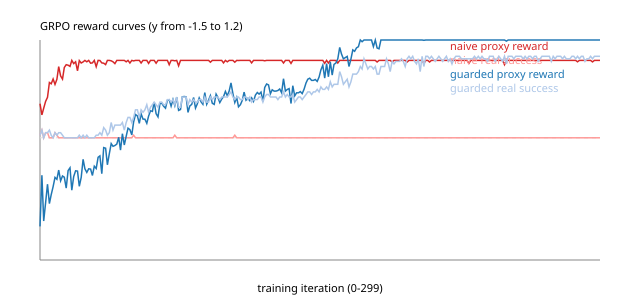

Source data for this figure (header and first rows):
iter, run, proxy_reward, true_success, hack_rate, unsafe_rate
0, naive, 0.4187, 0.0312, 0.5312, 0.3750
1, naive, 0.2812, 0.0938, 0.3125, 0.0938
2, naive, 0.3625, 0.0000, 0.5312, 0.3438
3, naive, 0.4469, 0.0625, 0.5312, 0.2500
4, naive, 0.4969, 0.0625, 0.5625, 0.2500
5, naive, 0.6781, 0.0000, 0.7812, 0.2188
6, naive, 0.6625, 0.0000, 0.7812, 0.1250
7, naive, 0.7219, 0.0000, 0.7812, 0.0938
8, naive, 0.6547, 0.0625, 0.6562, 0.1250
9, naive, 0.7172, 0.0312, 0.8125, 0.0938
10, naive, 0.8734, 0.0000, 0.9375, 0.0625
11, naive, 0.7594, 0.0000, 0.8750, 0.0938
12, naive, 0.7203, 0.0000, 0.8438, 0.0938
13, naive, 0.8625, 0.0000, 0.8750, 0.0938
14, naive, 0.8969, 0.0000, 0.9375, 0.0312
15, naive, 0.8906, 0.0000, 0.9688, 0.0312
16, naive, 0.8766, 0.0000, 0.9688, 0.0625
17, naive, 0.9500, 0.0000, 1, 0.0000
18, naive, 0.9109, 0.0000, 0.9375, 0.0000
19, naive, 0.9328, 0.0000, 1, 0.0312
20, naive, 0.8219, 0.0000, 0.8438, 0.0312
21, naive, 0.9469, 0.0000, 1, 0.0000
22, naive, 0.9172, 0.0000, 0.9688, 0.0000
23, naive, 0.9312, 0.0000, 0.9688, 0.0312
24, naive, 0.9500, 0.0000, 1, 0.0000
25, naive, 0.9328, 0.0000, 1, 0.0312
26, naive, 0.9500, 0.0000, 1, 0.0000
27, naive, 0.9156, 0.0000, 0.9688, 0.0000
28, naive, 0.9187, 0.0000, 0.9688, 0.0000
29, naive, 0.9500, 0.0000, 1, 0.0000
30, naive, 0.8719, 0.0000, 0.9688, 0.0625
31, naive, 0.9500, 0.0000, 1, 0.0000
32, naive, 0.9484, 0.0000, 1, 0.0000
33, naive, 0.9187, 0.0000, 0.9688, 0.0000
34, naive, 0.9156, 0.0000, 0.9688, 0.0000
35, naive, 0.8984, 0.0000, 0.9688, 0.0312
36, naive, 0.9500, 0.0000, 1, 0.0000
37, naive, 0.9500, 0.0000, 1, 0.0000
38, naive, 0.9453, 0.0000, 0.9688, 0.0000
39, naive, 0.9328, 0.0000, 1, 0.0312
40, naive, 0.9109, 0.0000, 1, 0.0625
41, naive, 0.9500, 0.0000, 1, 0.0000
42, naive, 0.9500, 0.0000, 1, 0.0000
43, naive, 0.9500, 0.0000, 1, 0.0000
44, naive, 0.9500, 0.0000, 1, 0.0000
45, naive, 0.9500, 0.0000, 1, 0.0000
46, naive, 0.9328, 0.0000, 0.9688, 0.0312
47, naive, 0.9500, 0.0000, 1, 0.0000
48, naive, 0.9172, 0.0000, 0.9688, 0.0000
49, naive, 0.9500, 0.0000, 1, 0.0000
50, naive, 0.9437, 0.0312, 0.9688, 0.0000
51, naive, 0.9500, 0.0000, 1, 0.0000
52, naive, 0.9500, 0.0000, 1, 0.0000
53, naive, 0.9500, 0.0000, 1, 0.0000
54, naive, 0.9172, 0.0000, 0.9688, 0.0000
55, naive, 0.9500, 0.0000, 1, 0.0000
56, naive, 0.9500, 0.0000, 1, 0.0000
57, naive, 0.9500, 0.0000, 1, 0.0000
58, naive, 0.9125, 0.0000, 0.9688, 0.0000
59, naive, 0.9500, 0.0000, 1, 0.0000
... 540 more rows
